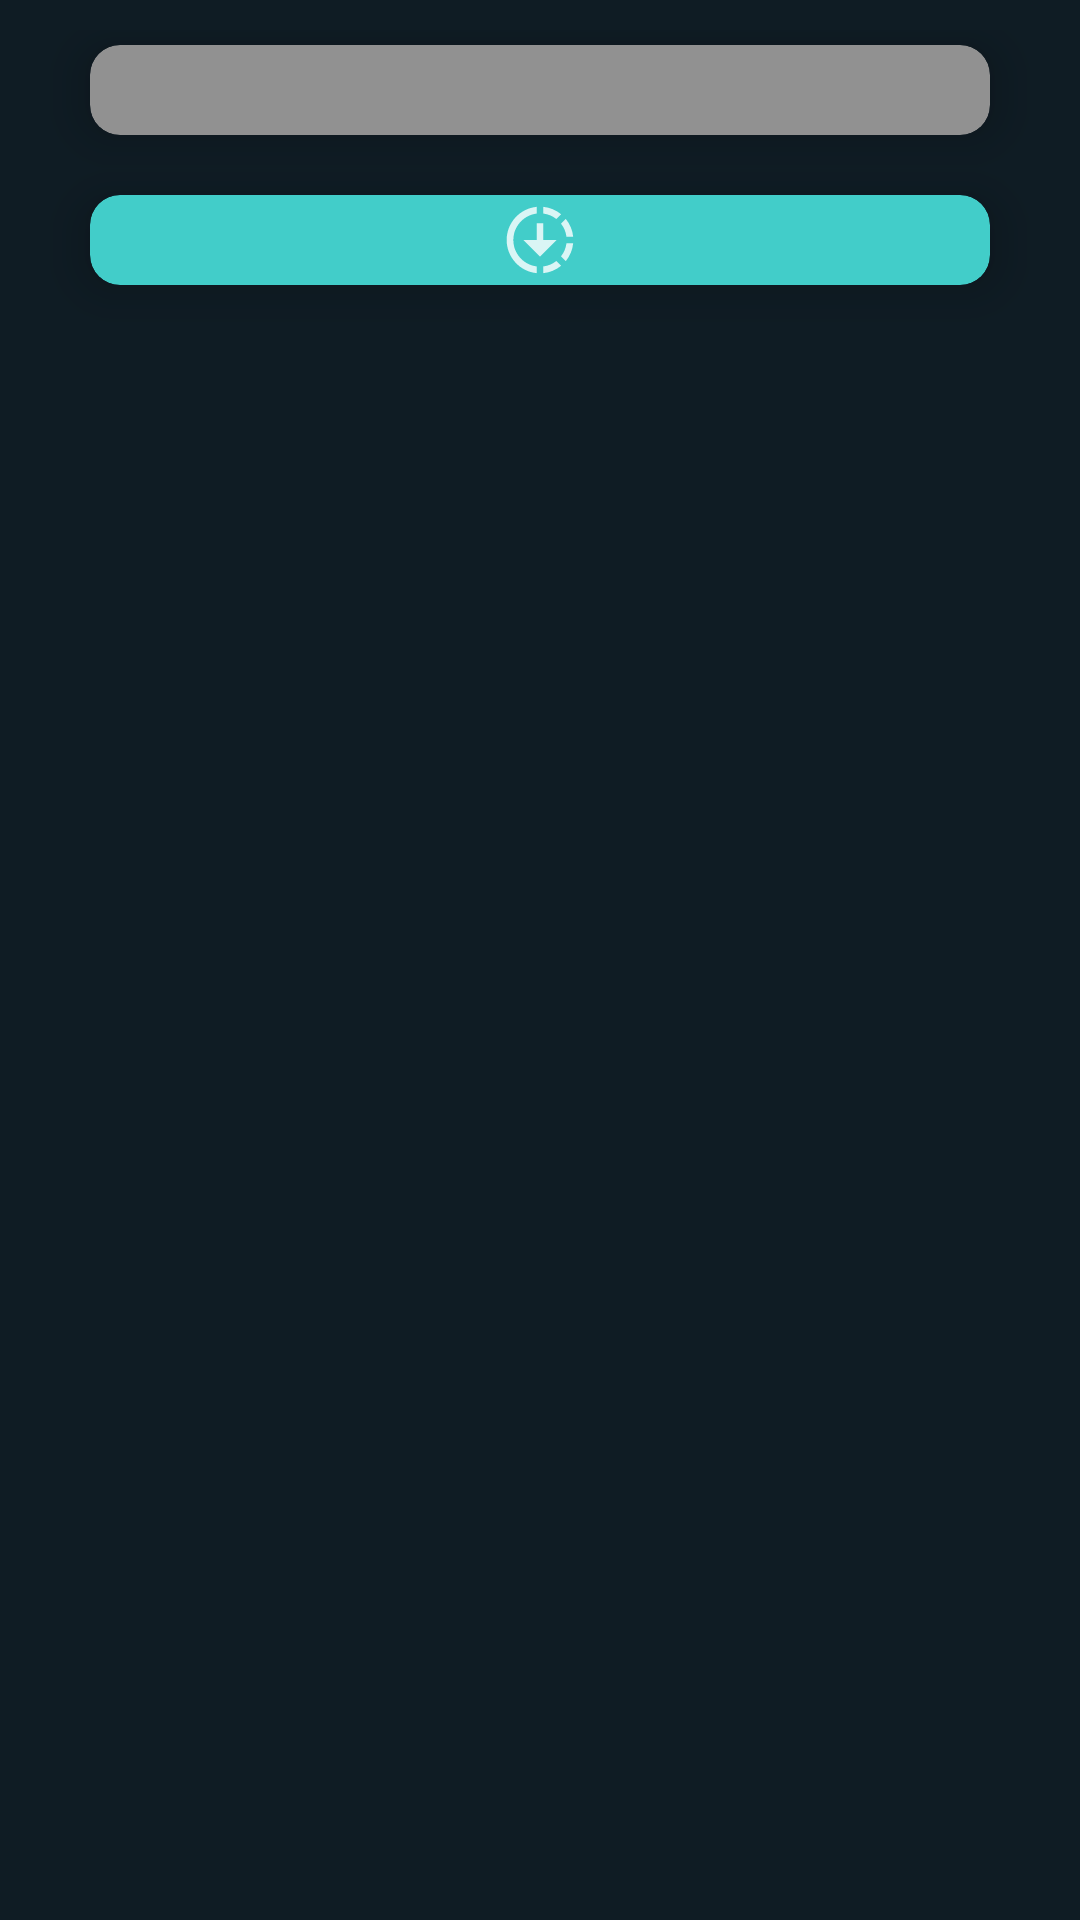

Write the Android layout XML for this screen, with the resource values it uses.
<!-- AndroidManifest.xml: application theme Theme.MobileProgramming -->
<!-- res/layout/activity_create_exam.xml -->
<?xml version="1.0" encoding="utf-8"?>
<RelativeLayout
    xmlns:android="http://schemas.android.com/apk/res/android"
    xmlns:app="http://schemas.android.com/apk/res-auto"
    xmlns:tools="http://schemas.android.com/tools"
    android:layout_width="match_parent"
    android:layout_height="match_parent"
    android:background="@color/background"
    android:padding="10dp"
    tools:context=".CreateExamActivity">

    <androidx.cardview.widget.CardView
        android:id="@+id/settings"
        android:layout_width="match_parent"
        android:layout_height="30dp"
        android:layout_alignParentStart="true"
        android:layout_marginTop="5dp"
        android:layout_marginStart="20dp"
        android:layout_marginEnd="20dp"
        app:cardBackgroundColor="@color/grey"
        app:cardCornerRadius="10dp"
        app:cardElevation="10dp"
        android:onClick="onExamSettingsClick" >

        <RelativeLayout
            android:layout_width="match_parent"
            android:layout_height="match_parent">

            <TextView
                android:layout_width="wrap_content"
                android:layout_height="wrap_content"
                android:layout_centerInParent="true"
                android:textSize="16sp"
                app:drawableStartCompat="@drawable/ic_action_exam_settings" />
        </RelativeLayout>
    </androidx.cardview.widget.CardView>


    <androidx.recyclerview.widget.RecyclerView
        android:layout_width="match_parent"
        android:layout_height="match_parent"
        android:layout_below="@+id/settings"
        android:layout_marginTop="5dp"
        android:id="@+id/exam_questions_recycler_view" />

    <androidx.cardview.widget.CardView
        android:id="@+id/select_question"
        android:layout_width="match_parent"
        android:layout_height="30dp"
        android:layout_below="@id/settings"
        android:layout_marginTop="20dp"
        android:layout_marginStart="20dp"
        android:layout_marginEnd="20dp"
        android:layout_centerHorizontal="true"
        app:cardBackgroundColor="@color/menu_item_0"
        app:cardCornerRadius="10dp"
        app:cardElevation="10dp"
        android:onClick="onSelectClick" >

        <RelativeLayout
            android:layout_width="match_parent"
            android:layout_height="match_parent">

            <TextView
                android:layout_width="wrap_content"
                android:layout_height="wrap_content"
                android:layout_centerInParent="true"
                android:textSize="16sp"
                app:drawableStartCompat="@drawable/ic_action_add" />
        </RelativeLayout>
    </androidx.cardview.widget.CardView>

</RelativeLayout>
<!-- resources referenced by this layout -->
<resources>
  <color name="background">#0F1C24</color>
  <color name="grey">#919191</color>
  <color name="menu_item_0">#42cdc9</color>
  <!-- drawable ic_action_add (drawable-anydpi) -->
  <vector xmlns:android="http://schemas.android.com/apk/res/android"
      android:width="24dp"
      android:height="24dp"
      android:viewportWidth="24"
      android:viewportHeight="24"
      android:tint="#FFFFFF"
      android:alpha="0.8">
    <group android:scaleX="1.1111112"
        android:scaleY="1.1111112"
        android:translateX="-1.3333334"
        android:translateY="-1.3333334">
      <path
          android:fillColor="@android:color/white"
          android:pathData="M18.32,4.26C16.84,3.05 15.01,2.25 13,2.05v2.02c1.46,0.18 2.79,0.76 3.9,1.62L18.32,4.26zM19.93,11h2.02c-0.2,-2.01 -1,-3.84 -2.21,-5.32L18.31,7.1C19.17,8.21 19.75,9.54 19.93,11zM18.31,16.9l1.43,1.43c1.21,-1.48 2.01,-3.32 2.21,-5.32h-2.02C19.75,14.46 19.17,15.79 18.31,16.9zM13,19.93v2.02c2.01,-0.2 3.84,-1 5.32,-2.21l-1.43,-1.43C15.79,19.17 14.46,19.75 13,19.93zM13,12V7h-2v5H7l5,5l5,-5H13zM11,19.93v2.02c-5.05,-0.5 -9,-4.76 -9,-9.95s3.95,-9.45 9,-9.95v2.02C7.05,4.56 4,7.92 4,12S7.05,19.44 11,19.93z"/>
    </group>
  </vector>
  <style name="Theme.MobileProgramming" parent="Theme.MaterialComponents.DayNight.DarkActionBar">
          
          <item name="colorPrimary">@color/purple_700</item>
          <item name="colorPrimaryVariant">@color/purple_700</item>
          <item name="colorOnPrimary">@color/white</item>
          
          <item name="colorSecondary">@color/teal_200</item>
          <item name="colorSecondaryVariant">@color/teal_700</item>
          <item name="colorOnSecondary">@color/black</item>
          
          <item name="android:statusBarColor" tools:targetApi="l">?attr/colorPrimaryVariant</item>
          
          <item name="background">@color/menu_item_0</item>
  
      </style>
  <color name="purple_700">#FF3700B3</color>
  <color name="white">#FFFFFFFF</color>
  <color name="teal_200">#FF03DAC5</color>
  <color name="teal_700">#FF018786</color>
  <color name="black">#FF000000</color>
</resources>
